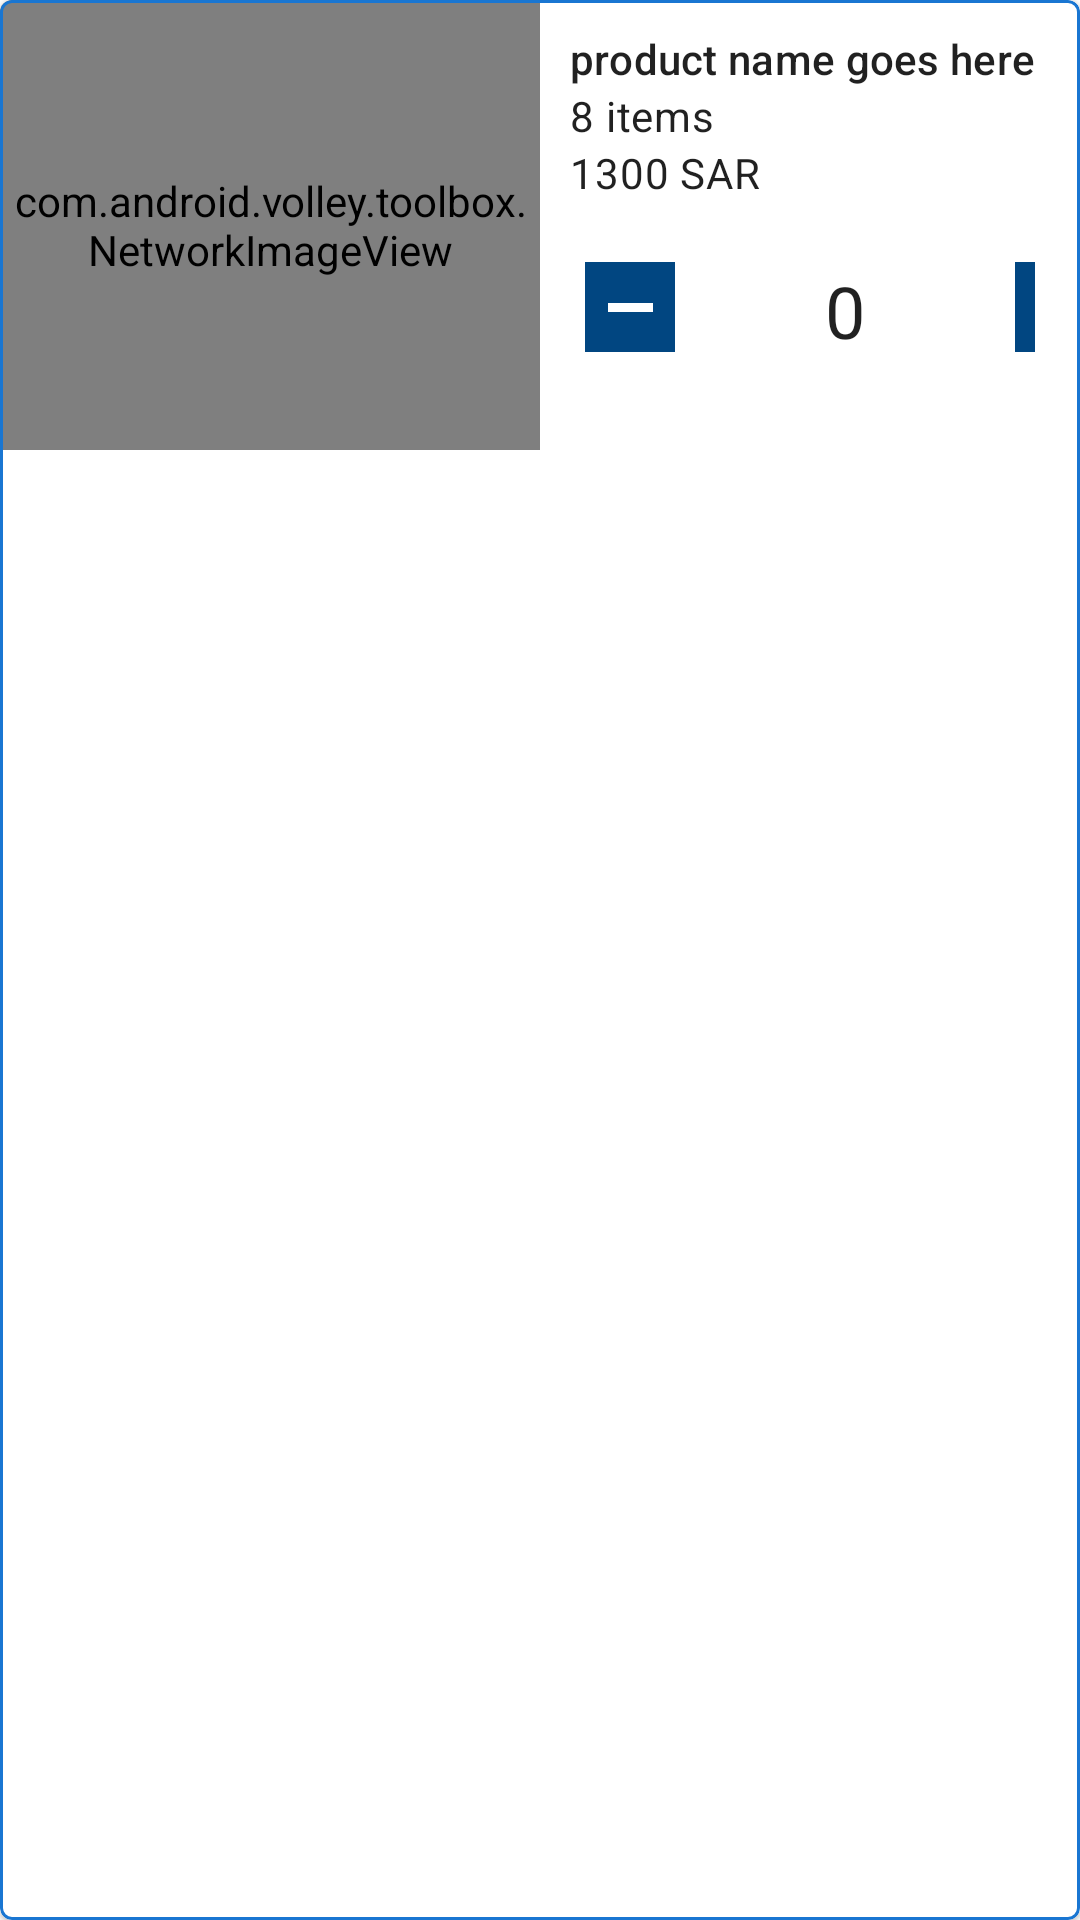

Produce the Android XML layout that renders to this screen, including the resource entries it uses.
<!-- AndroidManifest.xml: application theme AppTheme -->
<!-- res/layout/shr_shopping_cart_product_card.xml -->
<?xml version="1.0" encoding="utf-8"?>
<com.google.android.material.card.MaterialCardView
    xmlns:android="http://schemas.android.com/apk/res/android"
    xmlns:app="http://schemas.android.com/apk/res-auto"
    android:id="@+id/shr_shopping_cart_product_card"
    android:orientation="vertical"
    android:layout_width="match_parent"
    android:layout_height="wrap_content"
    app:cardBackgroundColor="@color/colorWhite"
    app:cardElevation="1dp"
    app:strokeColor="@color/colorPrimary"
    app:strokeWidth="1dp"
    android:layout_margin="5dp"
    android:padding="10dp"
    app:cardPreventCornerOverlap="true">

    <LinearLayout
        android:orientation="horizontal"
        android:layout_width="match_parent"
        android:layout_height="wrap_content">

        <com.android.volley.toolbox.NetworkImageView
            android:id="@+id/product_image"
            android:layout_width="@dimen/shr_shopping_card_image_width"
            android:layout_height="@dimen/shr_shopping_card_image_height"
            android:background="@color/colorLightGray"
            android:scaleType="centerCrop"
            android:layout_margin="0dp"/>

        <androidx.constraintlayout.widget.ConstraintLayout
            android:orientation="vertical"
            android:padding="10dp"
            android:layout_width="match_parent"
            android:layout_height="match_parent">

            <TextView
                android:id="@+id/product_name"
                android:layout_width="wrap_content"
                android:layout_height="wrap_content"
                android:text="product name goes here"
                android:textAlignment="textStart"
                android:textAppearance="?attr/textAppearanceSubtitle2"
                app:layout_constraintStart_toStartOf="parent"
                app:layout_constraintTop_toTopOf="parent"/>

            <TextView
                android:id="@+id/product_qty"
                android:layout_width="wrap_content"
                android:layout_height="wrap_content"
                android:text="8 items"
                android:textAlignment="textStart"
                android:textAppearance="?attr/textAppearanceBody2"
                app:layout_constraintStart_toStartOf="parent"
                app:layout_constraintTop_toBottomOf="@id/product_name" />

            <TextView
                android:id="@+id/total_price_per_product"
                android:layout_width="wrap_content"
                android:layout_height="wrap_content"
                android:text="1300 SAR"
                android:textAppearance="?attr/textAppearanceBody2"
                app:layout_constraintStart_toStartOf="parent"
                app:layout_constraintTop_toBottomOf="@+id/product_qty" />

            <ImageView
                android:id="@+id/delete_icon"
                android:layout_width="30dp"
                android:layout_height="30dp"
                android:src="@drawable/ic_delete_forever_black_24dp"
                app:layout_constraintTop_toTopOf="parent"
                app:layout_constraintEnd_toEndOf="parent"
                android:clickable="true"
                android:focusable="true"/>

            <RelativeLayout
                android:id="@+id/relative_layout"
                android:orientation="vertical"
                android:gravity="left"
                android:layout_width="match_parent"
                android:layout_height="wrap_content"
                android:padding="5dp"
                app:layout_constraintTop_toBottomOf="@+id/total_price_per_product"
                app:layout_constraintBottom_toBottomOf="parent"
                app:layout_constraintStart_toStartOf="parent"
                app:layout_constraintEnd_toEndOf="parent">

                <ImageButton
                    android:id="@+id/subtract_order"
                    android:clickable="true"
                    android:layout_width="30dp"
                    android:layout_height="30dp"
                    android:layout_marginEnd="50dp"
                    android:layout_marginRight="50dp"
                    android:layout_toStartOf="@+id/number_of_order"
                    android:layout_toLeftOf="@+id/number_of_order"
                    android:background="@color/colorPrimaryDark"
                    android:src="@drawable/ic_subtract"
                    android:text="-" />


                <TextView
                    android:id="@+id/number_of_order"
                    android:layout_width="wrap_content"
                    android:layout_height="wrap_content"
                    android:text="0"
                    android:textAppearance="?attr/textAppearanceHeadline5" />

                <ImageButton
                    android:id="@+id/add_order"
                    android:clickable="true"
                    android:layout_width="30dp"
                    android:layout_height="30dp"
                    android:layout_marginStart="50dp"
                    android:layout_marginLeft="50dp"
                    android:layout_toEndOf="@+id/number_of_order"
                    android:layout_toRightOf="@+id/number_of_order"
                    android:background="@color/colorPrimaryDark"
                    android:src="@drawable/ic_addition" />
            </RelativeLayout>

        </androidx.constraintlayout.widget.ConstraintLayout>

    </LinearLayout>
</com.google.android.material.card.MaterialCardView>
<!-- resources referenced by this layout -->
<resources>
  <color name="colorLightGray">#BEBEBE</color>
  <color name="colorPrimary">#1976D2</color>
  <color name="colorPrimaryDark">#014681</color>
  <color name="colorWhite">@color/colorBackground</color>
  <dimen name="shr_shopping_card_image_height">150dp</dimen>
  <dimen name="shr_shopping_card_image_width">180dp</dimen>
  <!-- drawable ic_addition (drawable) -->
  <?xml version="1.0" encoding="utf-8"?>
  <layer-list xmlns:android="http://schemas.android.com/apk/res/android">
  
      
      <item android:top="0dp" android:bottom="0dp" android:left="0dp" android:right="0dp">
          <shape android:shape="rectangle">
              <solid android:color="@color/colorWhite"/>
              <size android:width="15dp" android:height="3dp"/>
          </shape>
      </item>
  
  
      
      <item android:top="0dp" android:bottom="0dp" android:left="0dp" android:right="0dp">
          <rotate
              android:fromDegrees="90">
              <shape android:shape="rectangle">
                  <solid android:color="@color/colorWhite"/>
                  <size android:width="15dp" android:height="3dp"/>
              </shape>
          </rotate>
      </item>
  
  </layer-list>
  <!-- drawable ic_subtract (drawable) -->
  <?xml version="1.0" encoding="utf-8"?>
  <layer-list xmlns:android="http://schemas.android.com/apk/res/android">
  
      <item android:top="0dp" android:bottom="0dp" android:left="0dp" android:right="0dp">
          <shape android:shape="rectangle">
              <solid android:color="@color/colorWhite"/>
              <size android:width="15dp" android:height="3dp"/>
          </shape>
      </item>
  
  </layer-list>
  <style name="AppTheme" parent="Theme.MaterialComponents.DayNight.NoActionBar">
          
          <item name="colorPrimary">@color/colorPrimary</item>
          <item name="colorPrimaryDark">@color/colorPrimaryDark</item>
          <item name="colorSecondary">@color/colorSecondary</item>
      </style>
  <color name="colorBackground">#FFFFFF</color>
  <color name="colorSecondary">#D81B60</color>
</resources>
